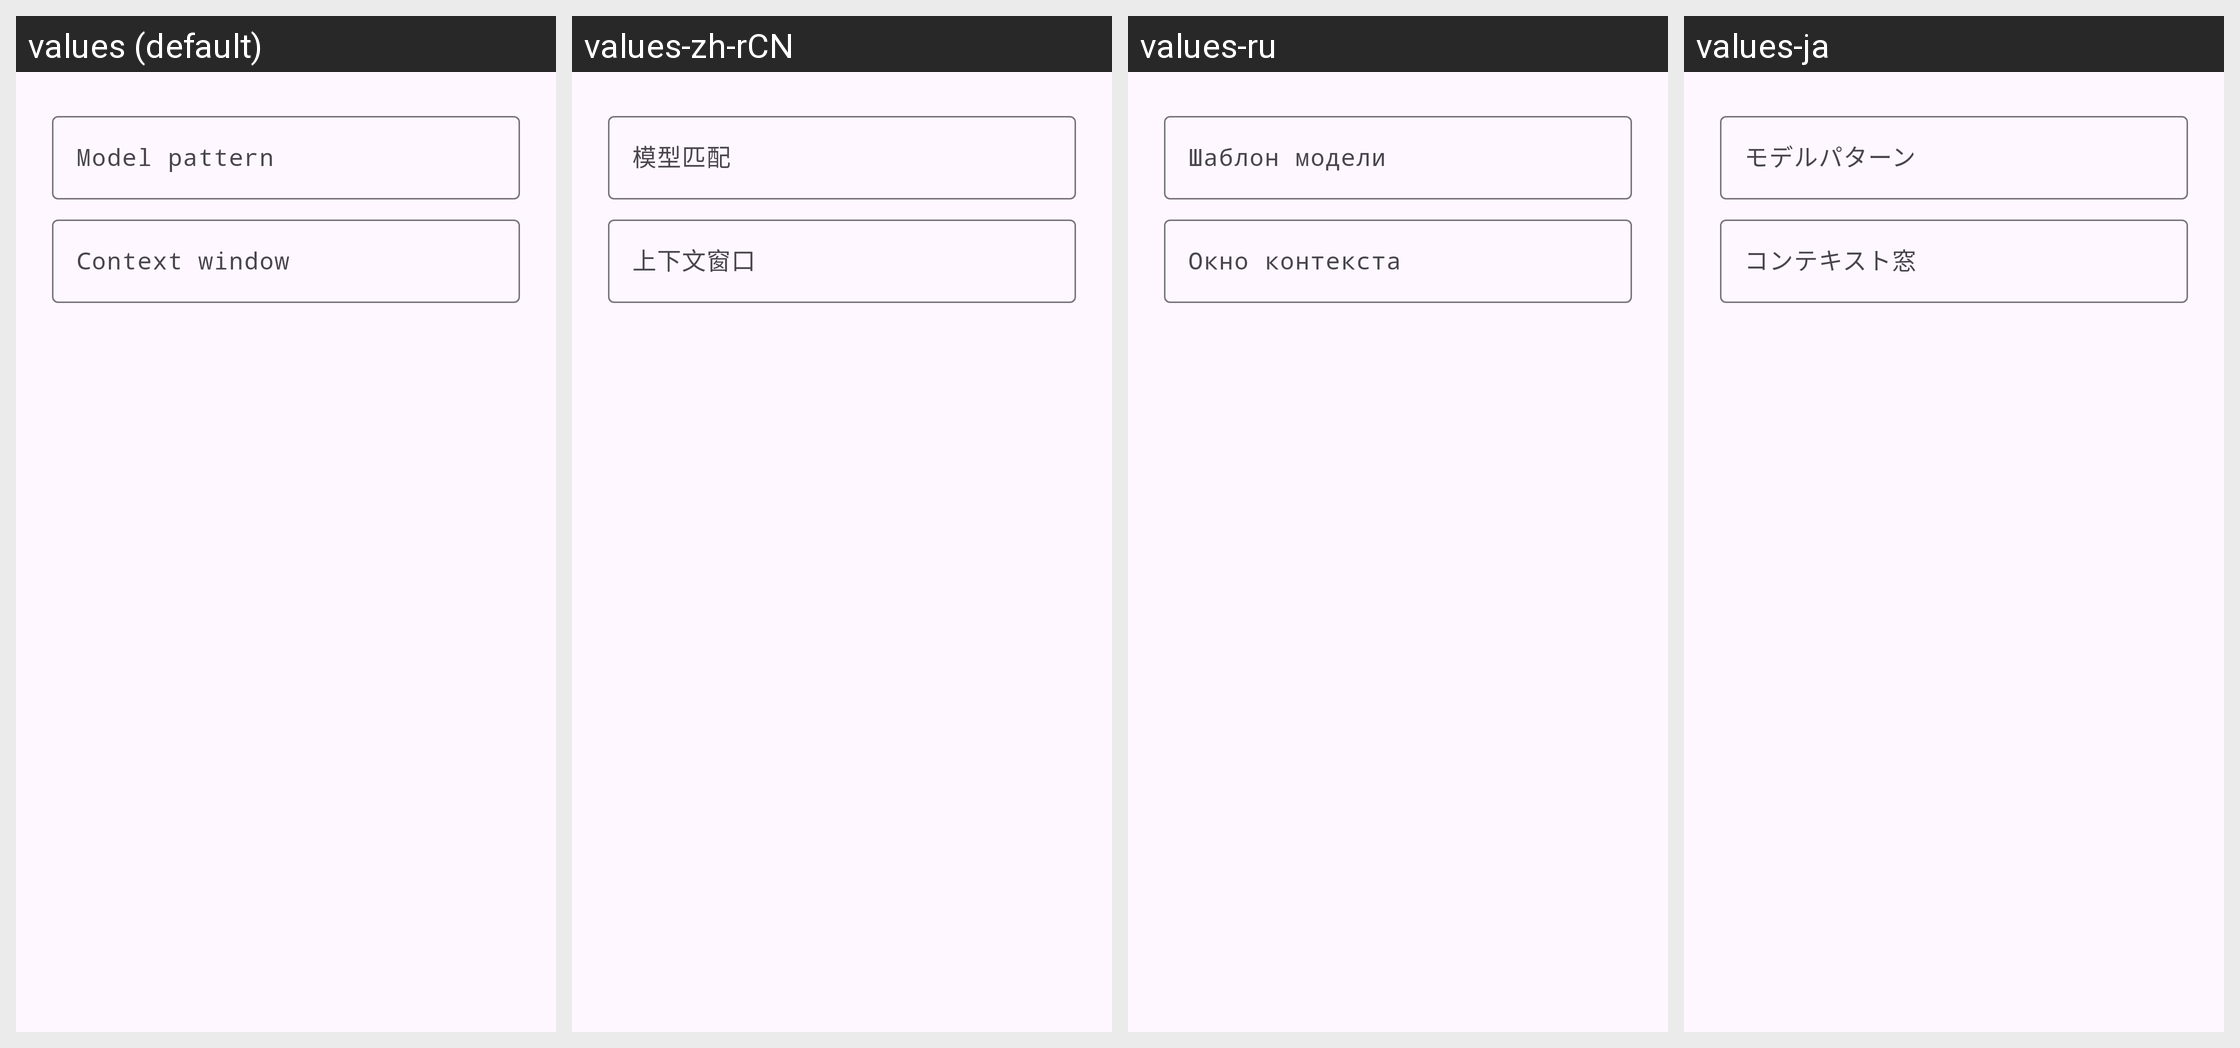

Strings drawn on this Android screen and how each of the app's shown locales translates them:
Android screen res/layout/dialog_ctx_rule.xml rendered under 4 locales, left to right: values (default), values-zh-rCN, values-ru, values-ja. Device: Nexus 5 (rendered at 1080×1920; each locale shown at half size, 540×960, under a caption strip naming it); theme Theme.AIGateway.
Other locales in the repository, not shown: values-eo, values-es, values-fr, values-ko, values-zh-rTW.
Strings drawn on this screen, with the default value and each locale's value (text and hints the layout hard-codes, and strings that could not be matched under every locale, appear in the picture but are not listed):

ctx_pattern
  values: Model pattern
  values-zh-rCN: 模型匹配
  values-ru: Шаблон модели
  values-ja: モデルパターン

ctx_window
  values: Context window
  values-zh-rCN: 上下文窗口
  values-ru: Окно контекста
  values-ja: コンテキスト窓
